Run: headless pygame with SDL's dummy video driver; simulated clock (each Clock.tick advances the game by its frame time, no real sleeping); random seed 0; keys injected as events and as key.get_pressed() state; mouse plan: one left click at the window centre at the start of phase 2, then a move to the lower-right quarter at the start of phase 3.
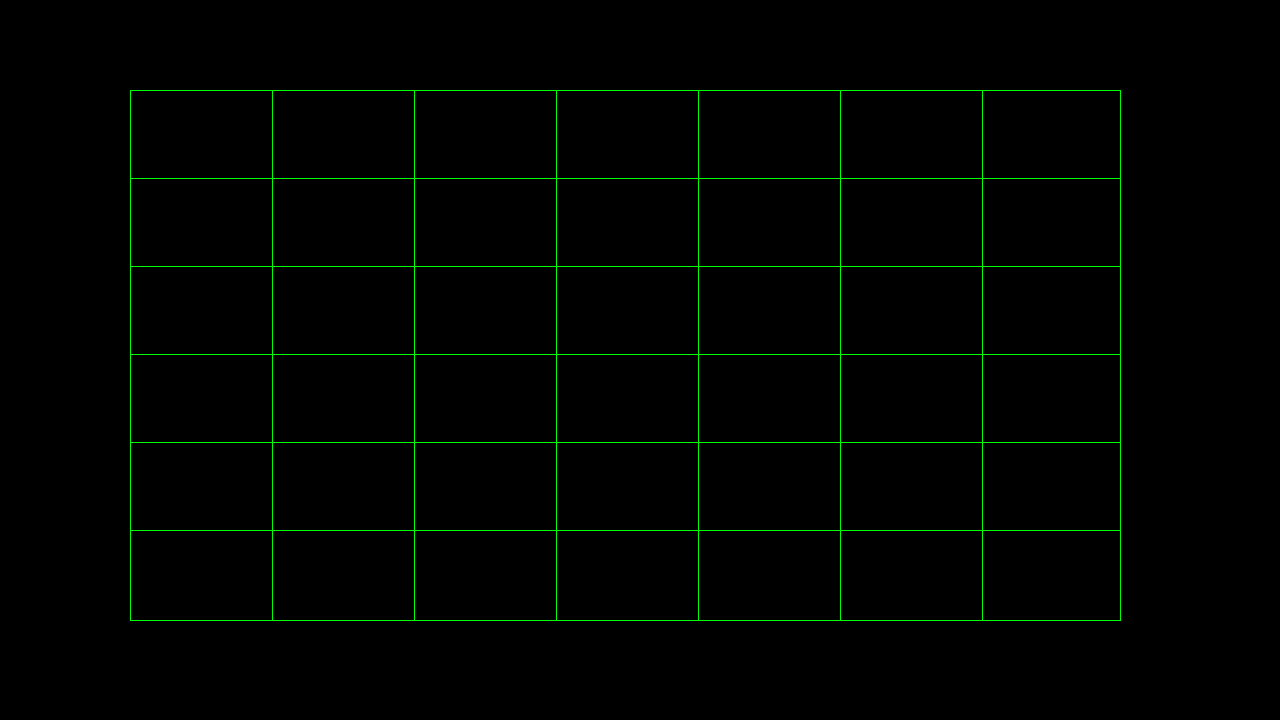
Frame 1 of 4 · flips 1–60 · no input
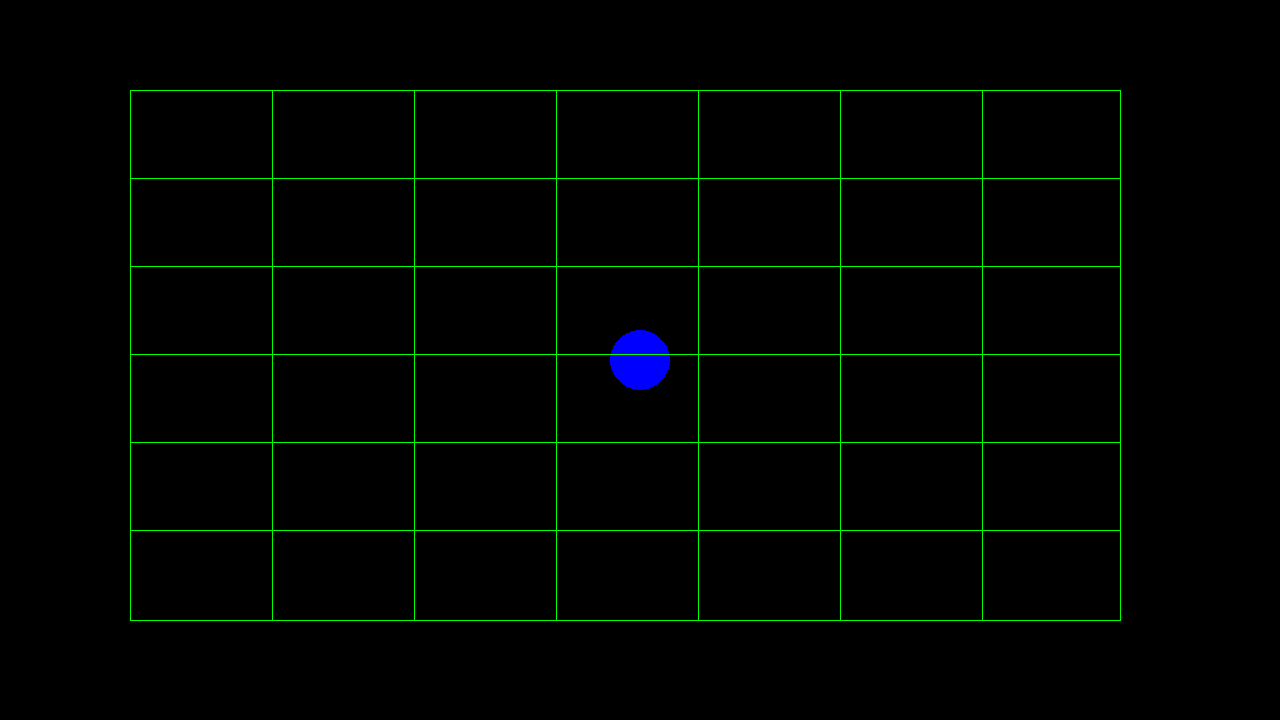
Frame 2 of 4 · flips 61–180 · clicked the window centre · tapped SPACE, RETURN · held RIGHT (→), D
Frame 3 of 4 · flips 181–300 · moved the mouse to the lower-right quarter · held DOWN (↓), S · screen unchanged from frame 2, image omitted
Frame 4 of 4 · flips 301–420 · held LEFT (←), A, UP (↑), W · screen unchanged from frame 3, image omitted

The pygame program that drew these frames:

#
# probandopygame.py
#
# Descripcion: Programa que muestra el uso de la librería Pygame
#
# Autor:  Prep. Kevin Mena
#
# Ultima modificacion: 07/03/2018

import pygame
import os 

# CONSTANTES:
# Colores que seran usados en el juego
NEGRO = (0, 0, 0)
BLANCO = (255, 255, 255)
ROJO = (255, 0, 0)
AZUL = (0, 0, 255)
VERDE = (0, 255, 0)

# Valores necesarias para la pantalla
ALTO = 720       # alto de la ventana
ANCHO = 1280     # ancho de la ventana
FPS = 30         # frames per second

# Variables:
#    pantalla: object    // para el manejo de la interfaz gráfica
#	 cuenta: object      // para el manejo del tiempo
#    evento: object      // para capturar los eventos producidos
#    jugando: bool       // dice si se continua en el juego

# Inicializar la pantalla del juego
pygame.init()
os.environ['SDL_VIDEO_CENTERED'] = '1'                  # Centrar la ventana a la hora de abrirse
pantalla = pygame.display.set_mode((ANCHO, ALTO))       # Configurando la pantalla
pygame.display.set_caption("Mi juego")                  # Coloca titulo a nuestra pantalla
reloj = pygame.time.Clock()

# Loop del juego
jugando = True                                          

while jugando:
        # Como el juego es un loop todo su codigo va AQUI dentro

        # Hacer que el juego corrar a una velocidad que deseemos
        reloj.tick(FPS)

        # Se verifican los eventos que estan sucediendo
        ''' Siendo eventos definidos como sucesos que ocurren
        dependiendo de ciertas circunstancias (Ej: Tecla presionada)'''
        for evento in pygame.event.get():
            # Si el evento que esta ocurriendo es que se acabo el juego, entonces cerrarlo
            if evento.type == pygame.QUIT:
                jugando = False
            # Dibujar un circulo cuando se hace click con el mouse
            elif evento.type == pygame.MOUSEBUTTONDOWN:
                pantalla.fill(NEGRO)                    # Repinta la pantalla de negro
                pygame.draw.circle(pantalla, AZUL, evento.pos, 30, 0)

        # Cuadrado exterior
        pygame.draw.line(pantalla, VERDE, (130, 90), (130, 620))
        pygame.draw.line(pantalla, VERDE, (1120, 90), (1120, 620))
        pygame.draw.line(pantalla, VERDE, (130, 90), (1120, 90))
        pygame.draw.line(pantalla, VERDE, (130, 620), (1120, 620))

        # Filas
        pygame.draw.line(pantalla, VERDE, (130, 178), (1120, 178))
        pygame.draw.line(pantalla, VERDE, (130, 266), (1120, 266))
        pygame.draw.line(pantalla, VERDE, (130, 354), (1120, 354))
        pygame.draw.line(pantalla, VERDE, (130, 442), (1120, 442))
        pygame.draw.line(pantalla, VERDE, (130, 530), (1120, 530))

        # Columnas
        pygame.draw.line(pantalla, VERDE, (272, 90), (272, 620))
        pygame.draw.line(pantalla, VERDE, (414, 90), (414, 620))
        pygame.draw.line(pantalla, VERDE, (556, 90), (556, 620))
        pygame.draw.line(pantalla, VERDE, (698, 90), (698, 620))
        pygame.draw.line(pantalla, VERDE, (840, 90), (840, 620))
        pygame.draw.line(pantalla, VERDE, (982, 90), (982, 620))

        # DEBE IR DE ULTIMO
        # Funcion para mostrar en pantalla lo "pintado" luego de hacerlo
        pygame.display.flip()

# Cerrar el juego
pygame.quit()
